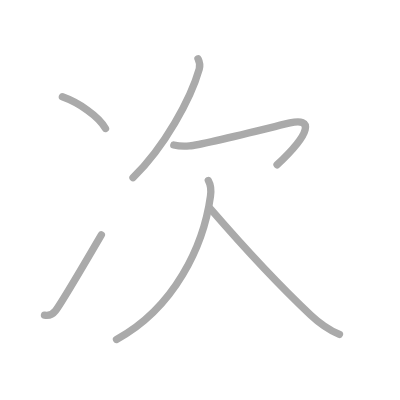
t = 0.00 s
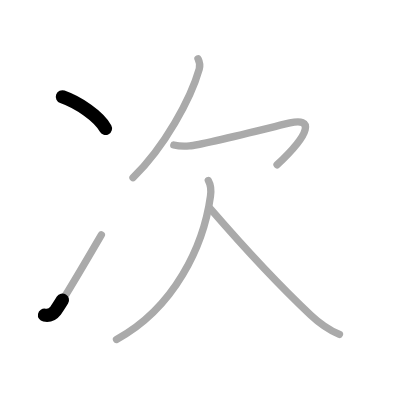
t = 1.25 s
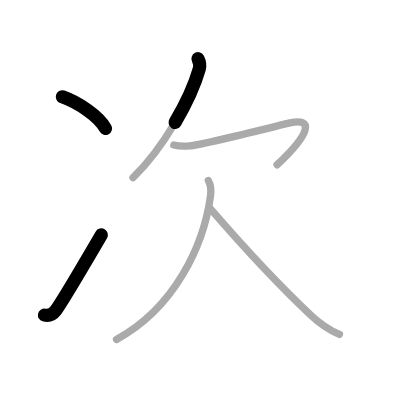
t = 2.50 s
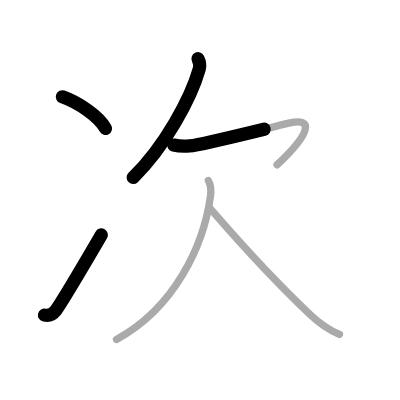
t = 3.50 s
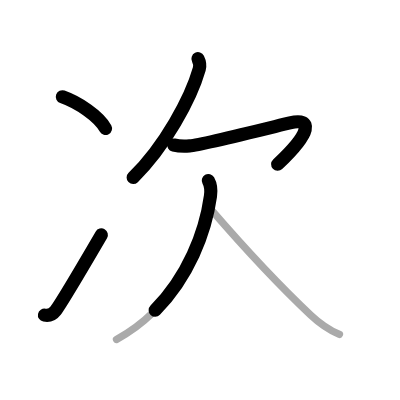
t = 4.75 s
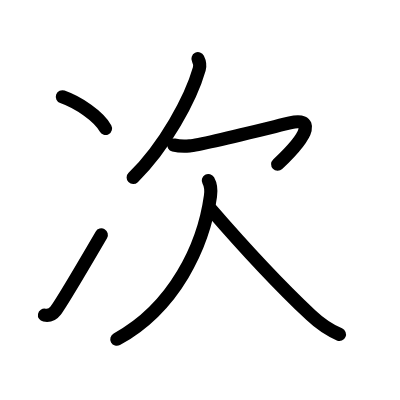
t = 6.00 s

The animated SVG that drew these frames (rendered in a browser with its animation timeline set to each time). Animation: 6 SMIL elements (animate=6); one cycle of 6.00 s.

<?xml version="1.0" standalone="no"?>
<!DOCTYPE svg PUBLIC "-//W3C//DTD SVG 1.1//EN"   "http://www.w3.org/Graphics/SVG/1.1/DTD/svg11.dtd">
<svg width="400px" height="400px"  version="1.1" xmlns="http://www.w3.org/2000/svg">
  <defs>
    <marker id="Triangle" viewBox="0 0 10 10" refX="0" refY="5" markerUnits="strokeWidth" markerWidth="3" style="stroke-opacity:0%;fill:#aaaaaa;" markerHeight="2" orient="auto">
      <path d="M 0 0 L 10 5 L 0 10 z" />
    </marker>
    
    <marker id="Arrow" viewBox="0 0 10 10" refX="5" refY="5" markerUnits="strokeWidth" markerWidth="1.8" style="stroke-opacity:0%;fill:#770000;" markerHeight="2" orient="auto">
      <path d="M 0 4 L 6 4 L 4 1 L 10 5 L 4 9 L 6 6 L 0 6 z" />
        <circle cx="5" cy="5" r="5" />
      </marker>
    
    <marker id="TriangleRed" viewBox="0 0 10 10" refX="0" refY="5" markerUnits="strokeWidth" markerWidth="3" style="stroke-opacity:0%;fill:#CC0000;" markerHeight="2" orient="auto">
      <path d="M 0 0 L 10 5 L 0 10 z" />
    </marker>
    
    <marker id="ArrowRed" viewBox="0 0 10 10" refX="5" refY="5" markerUnits="strokeWidth" markerWidth="1.8" style="stroke-opacity:0%;fill:#CC0000;" markerHeight="2" orient="auto">
      <path d="M 0 4 L 6 4 L 4 1 L 10 5 L 4 9 L 6 6 L 0 6 z" />
        <circle cx="5" cy="5" r="5" />
      </marker>
    
  </defs>
  
  <path style="fill:#ffffff; fill-opacity:100%; fill-rule:evenodd; stroke-width:0;" d="M 0 0 L 400px 0 L 400px 400px L 0 400px L 0 0" />

  <g transform="scale(3.6697247706422 3.6697247706422)">
<path style="fill:none; fill-opacity:0%; fill-rule:evenodd; stroke:#aaaaaa; stroke-opacity:100%; stroke-width: 1.5pt; stroke-linejoin:round; stroke-linecap:round;" d="M17 26.38c4.41 1.57 9.88 5.25 11.75 8.62"></path>
<path style="fill:none; fill-opacity:0%; fill-rule:evenodd; stroke:#aaaaaa; stroke-opacity:100%; stroke-width: 1.5pt; stroke-linejoin:round; stroke-linecap:round;" d="M12.12 85.87c1.15 0.22 2.28-0.25 3.01-1.2c1.15-1.48 8.1-13.15 12.49-20.67"></path>
<path style="fill:none; fill-opacity:0%; fill-rule:evenodd; stroke:#aaaaaa; stroke-opacity:100%; stroke-width: 1.5pt; stroke-linejoin:round; stroke-linecap:round;" d="M53.95 16c0.43 0.86 0.6 1.9 0.35 2.81C52 26.88 44.88 40 36.25 48.41"></path>
<path style="fill:none; fill-opacity:0%; fill-rule:evenodd; stroke:#aaaaaa; stroke-opacity:100%; stroke-width: 1.5pt; stroke-linejoin:round; stroke-linecap:round;" d="M47.36 39.52c1.15 0.29 2.56 0.4 4.31 0.25C54.88 39.5 73.99 34.7 79 33.5c6.25-1.5 6 2.5-3.5 11.4"></path>
<path style="fill:none; fill-opacity:0%; fill-rule:evenodd; stroke:#aaaaaa; stroke-opacity:100%; stroke-width: 1.5pt; stroke-linejoin:round; stroke-linecap:round;" d="M56.77 49.2c0.73 1.3 0.8 2.71 0.58 4.26c-1.85 13.41-9.73 30.41-25.6 39.03"></path>
<path style="fill:none; fill-opacity:0%; fill-rule:evenodd; stroke:#aaaaaa; stroke-opacity:100%; stroke-width: 1.5pt; stroke-linejoin:round; stroke-linecap:round;" d="M57.42 56.97c5.33 6.16 17.33 19.53 27.25 28.88c2.29 2.16 4.33 3.78 7.83 5.28"></path>

<path style="fill:none; fill-opacity:0%; fill-rule:evenodd; stroke:#000000; stroke-opacity:100%; stroke-width: 2.7pt; stroke-linejoin:round; stroke-linecap:round;" d="M17 26.38c4.41 1.57 9.88 5.25 11.75 8.62" pathLength="100" stroke-dashoffset="100" stroke-dasharray="100 105"><animate id="dashAnim1" attributeName="stroke-dashoffset" from="100" to="0" dur="1s" calcMode="linear" fill="freeze"/></path>
<path style="fill:none; fill-opacity:0%; fill-rule:evenodd; stroke:#000000; stroke-opacity:100%; stroke-width: 2.7pt; stroke-linejoin:round; stroke-linecap:round;" d="M12.12 85.87c1.15 0.22 2.28-0.25 3.01-1.2c1.15-1.48 8.1-13.15 12.49-20.67" pathLength="100" stroke-dashoffset="100" stroke-dasharray="100 105"><animate id="dashAnim2" attributeName="stroke-dashoffset" from="100" to="0" dur="1s" calcMode="linear" begin="dashAnim1.end" fill="freeze"/></path>
<path style="fill:none; fill-opacity:0%; fill-rule:evenodd; stroke:#000000; stroke-opacity:100%; stroke-width: 2.7pt; stroke-linejoin:round; stroke-linecap:round;" d="M53.95 16c0.43 0.86 0.6 1.9 0.35 2.81C52 26.88 44.88 40 36.25 48.41" pathLength="100" stroke-dashoffset="100" stroke-dasharray="100 105"><animate id="dashAnim3" attributeName="stroke-dashoffset" from="100" to="0" dur="1s" calcMode="linear" begin="dashAnim2.end" fill="freeze"/></path>
<path style="fill:none; fill-opacity:0%; fill-rule:evenodd; stroke:#000000; stroke-opacity:100%; stroke-width: 2.7pt; stroke-linejoin:round; stroke-linecap:round;" d="M47.36 39.52c1.15 0.29 2.56 0.4 4.31 0.25C54.88 39.5 73.99 34.7 79 33.5c6.25-1.5 6 2.5-3.5 11.4" pathLength="100" stroke-dashoffset="100" stroke-dasharray="100 105"><animate id="dashAnim4" attributeName="stroke-dashoffset" from="100" to="0" dur="1s" calcMode="linear" begin="dashAnim3.end" fill="freeze"/></path>
<path style="fill:none; fill-opacity:0%; fill-rule:evenodd; stroke:#000000; stroke-opacity:100%; stroke-width: 2.7pt; stroke-linejoin:round; stroke-linecap:round;" d="M56.77 49.2c0.73 1.3 0.8 2.71 0.58 4.26c-1.85 13.41-9.73 30.41-25.6 39.03" pathLength="100" stroke-dashoffset="100" stroke-dasharray="100 105"><animate id="dashAnim5" attributeName="stroke-dashoffset" from="100" to="0" dur="1s" calcMode="linear" begin="dashAnim4.end" fill="freeze"/></path>
<path style="fill:none; fill-opacity:0%; fill-rule:evenodd; stroke:#000000; stroke-opacity:100%; stroke-width: 2.7pt; stroke-linejoin:round; stroke-linecap:round;" d="M57.42 56.97c5.33 6.16 17.33 19.53 27.25 28.88c2.29 2.16 4.33 3.78 7.83 5.28" pathLength="100" stroke-dashoffset="100" stroke-dasharray="100 105"><animate id="dashAnim6" attributeName="stroke-dashoffset" from="100" to="0" dur="1s" calcMode="linear" begin="dashAnim5.end" fill="freeze"/></path>

</g>

</svg>  
          
